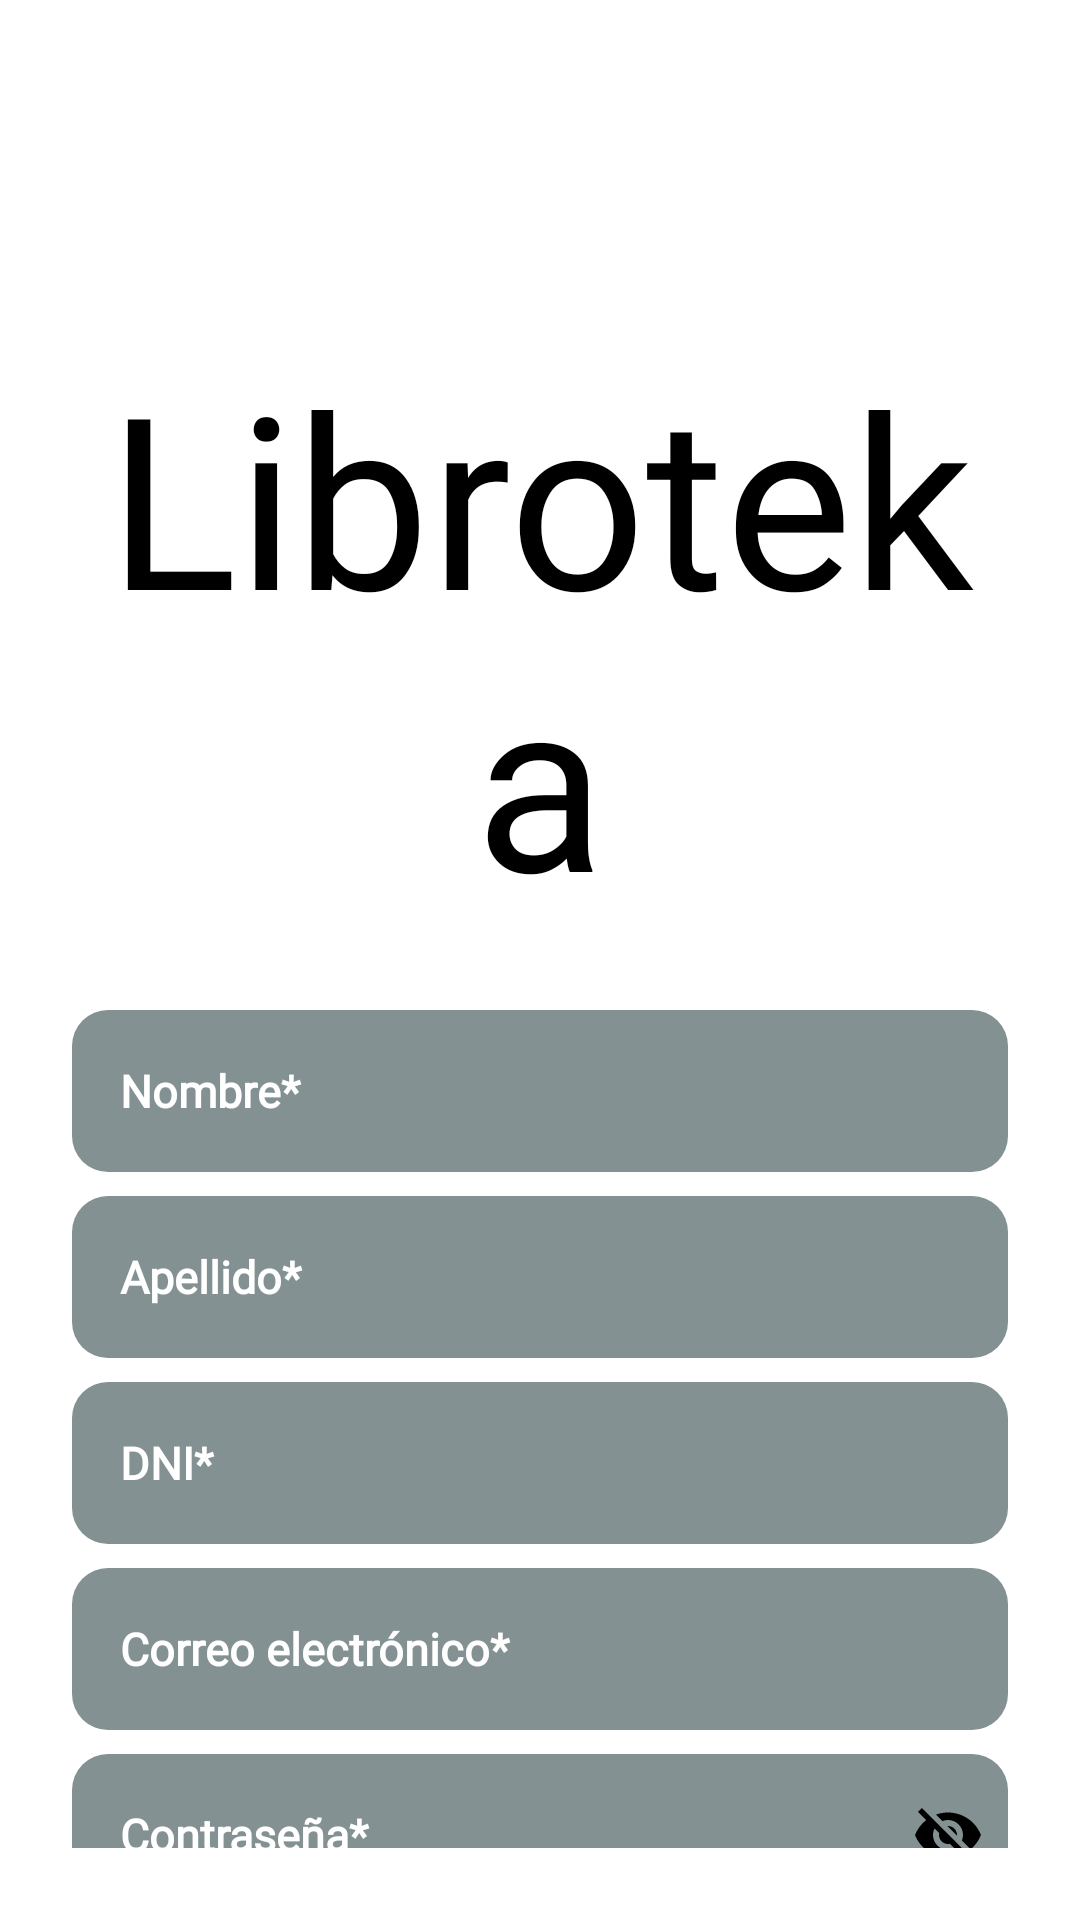

Here is an Android app screen rendered from its layout file. Give the layout XML and the strings, colors and styles it references.
<!-- AndroidManifest.xml: application theme SplashTheme -->
<!-- res/layout/activity_register.xml -->
<?xml version="1.0" encoding="utf-8"?>
<androidx.constraintlayout.widget.ConstraintLayout xmlns:android="http://schemas.android.com/apk/res/android"
    xmlns:app="http://schemas.android.com/apk/res-auto"
    android:id="@+id/main"
    android:layout_width="match_parent"
    android:layout_height="match_parent"
    android:background="@color/white"
    android:padding="24dp">

    
    <TextView
        android:id="@+id/textViewRegistro"
        android:layout_width="0dp"
        android:layout_height="wrap_content"
        android:layout_marginTop="88dp"
        android:fontFamily="@font/lobster"
        android:text="@string/libroteka"
        android:textColor="@color/black"
        android:textSize="80sp"
        android:gravity="center"
        app:layout_constraintTop_toTopOf="parent"
        app:layout_constraintStart_toStartOf="parent"
        app:layout_constraintEnd_toEndOf="parent"/>

    
    <EditText
        android:id="@+id/etNombre"
        android:layout_width="0dp"
        android:layout_height="54dp"
        android:layout_marginTop="24dp"
        android:background="@drawable/formtext"
        android:fontFamily="@font/roboto"
        android:hint="Nombre*"
        android:inputType="textPersonName"
        android:importantForAccessibility="yes"
        android:padding="16dp"
        android:textColor="@color/white"
        android:textColorHint="@color/white"
        android:textSize="15sp"
        android:textStyle="bold"
        app:layout_constraintTop_toBottomOf="@id/textViewRegistro"
        app:layout_constraintStart_toStartOf="parent"
        app:layout_constraintEnd_toEndOf="parent"/>

    
    <EditText
        android:id="@+id/etApellido"
        android:layout_width="0dp"
        android:layout_height="54dp"
        android:layout_marginTop="8dp"
        android:background="@drawable/formtext"
        android:fontFamily="@font/roboto"
        android:hint="Apellido*"
        android:inputType="textPersonName"
        android:importantForAccessibility="yes"
        android:padding="16dp"
        android:textColor="@color/white"
        android:textColorHint="@color/white"
        android:textSize="15sp"
        android:textStyle="bold"
        app:layout_constraintTop_toBottomOf="@id/etNombre"
        app:layout_constraintStart_toStartOf="parent"
        app:layout_constraintEnd_toEndOf="parent"/>

    
    <EditText
        android:id="@+id/etDNI"
        android:layout_width="0dp"
        android:layout_height="54dp"
        android:layout_marginTop="8dp"
        android:background="@drawable/formtext"
        android:fontFamily="@font/roboto"
        android:hint="DNI*"
        android:inputType="number"
        android:importantForAccessibility="yes"
        android:padding="16dp"
        android:textColor="@color/white"
        android:textColorHint="@color/white"
        android:textSize="15sp"
        android:textStyle="bold"
        app:layout_constraintTop_toBottomOf="@id/etApellido"
        app:layout_constraintStart_toStartOf="parent"
        app:layout_constraintEnd_toEndOf="parent"/>

    
    <EditText
        android:id="@+id/etCorreo"
        android:layout_width="0dp"
        android:layout_height="54dp"
        android:layout_marginTop="8dp"
        android:background="@drawable/formtext"
        android:fontFamily="@font/roboto"
        android:hint="Correo electrónico*"
        android:inputType="textEmailAddress"
        android:importantForAccessibility="yes"
        android:padding="16dp"
        android:textColor="@color/white"
        android:textColorHint="@color/white"
        android:textSize="15sp"
        android:textStyle="bold"
        app:layout_constraintTop_toBottomOf="@id/etDNI"
        app:layout_constraintStart_toStartOf="parent"
        app:layout_constraintEnd_toEndOf="parent"/>

    
    <androidx.constraintlayout.widget.ConstraintLayout
        android:id="@+id/contrasenaContainer"
        android:layout_width="0dp"
        android:layout_height="54dp"
        android:layout_marginTop="8dp"
        app:layout_constraintTop_toBottomOf="@id/etCorreo"
        app:layout_constraintStart_toStartOf="parent"
        app:layout_constraintEnd_toEndOf="parent">

        <EditText
            android:id="@+id/etContrasena"
            android:layout_width="0dp"
            android:layout_height="match_parent"
            android:background="@drawable/formtext"
            android:fontFamily="@font/roboto"
            android:hint="Contraseña*"
            android:inputType="textPassword"
            android:importantForAccessibility="yes"
            android:paddingStart="16dp"
            android:paddingEnd="48dp"
            android:textColor="@color/white"
            android:textColorHint="@color/white"
            android:textSize="15sp"
            android:textStyle="bold"
            app:layout_constraintTop_toTopOf="parent"
            app:layout_constraintBottom_toBottomOf="parent"
            app:layout_constraintStart_toStartOf="parent"
            app:layout_constraintEnd_toEndOf="parent"/>

        <ImageButton
            android:id="@+id/btn_toggle_password"
            android:layout_width="40dp"
            android:layout_height="40dp"
            android:background="@android:color/transparent"
            android:src="@drawable/ic_visibility_off"
            android:contentDescription="Mostrar/Ocultar contraseña"
            app:layout_constraintEnd_toEndOf="parent"
            app:layout_constraintTop_toTopOf="parent"
            app:layout_constraintBottom_toBottomOf="parent"/>
    </androidx.constraintlayout.widget.ConstraintLayout>

    
    <androidx.constraintlayout.widget.ConstraintLayout
        android:id="@+id/confirmContrasenaContainer"
        android:layout_width="0dp"
        android:layout_height="54dp"
        android:layout_marginTop="8dp"
        app:layout_constraintTop_toBottomOf="@id/contrasenaContainer"
        app:layout_constraintStart_toStartOf="parent"
        app:layout_constraintEnd_toEndOf="parent">

        <EditText
            android:id="@+id/etConfirmarContrasena"
            android:layout_width="0dp"
            android:layout_height="match_parent"
            android:background="@drawable/formtext"
            android:fontFamily="@font/roboto"
            android:hint="Confirmar contraseña*"
            android:inputType="textPassword"
            android:importantForAccessibility="yes"
            android:paddingStart="16dp"
            android:paddingEnd="48dp"
            android:textColor="@color/white"
            android:textColorHint="@color/white"
            android:textSize="15sp"
            android:textStyle="bold"
            app:layout_constraintTop_toTopOf="parent"
            app:layout_constraintBottom_toBottomOf="parent"
            app:layout_constraintStart_toStartOf="parent"
            app:layout_constraintEnd_toEndOf="parent"/>

        <ImageButton
            android:id="@+id/btn_toggle_confirm_password"
            android:layout_width="40dp"
            android:layout_height="40dp"
            android:background="@android:color/transparent"
            android:src="@drawable/ic_visibility_off"
            android:contentDescription="Mostrar/Ocultar contraseña"
            app:layout_constraintEnd_toEndOf="parent"
            app:layout_constraintTop_toTopOf="parent"
            app:layout_constraintBottom_toBottomOf="parent"/>
    </androidx.constraintlayout.widget.ConstraintLayout>

    
    <Button
        android:id="@+id/btnRegistrar"
        android:layout_width="215dp"
        android:layout_height="48dp"
        android:layout_marginTop="32dp"
        android:background="@drawable/button_rounded"
        android:fontFamily="@font/roboto"
        android:gravity="center"
        android:text="Registrarse"
        android:textColor="@color/marble"
        android:textSize="15sp"
        android:textStyle="bold"
        android:importantForAccessibility="yes"
        app:layout_constraintTop_toBottomOf="@id/confirmContrasenaContainer"
        app:layout_constraintStart_toStartOf="parent"
        app:layout_constraintEnd_toEndOf="parent"/>

    
    <TextView
        android:id="@+id/tvIniciarSesion"
        android:layout_width="wrap_content"
        android:layout_height="wrap_content"
        android:layout_marginTop="24dp"
        android:gravity="center"
        android:text="¿Ya tienes cuenta? Iniciar sesión"
        android:textColor="@color/bark"
        android:textSize="15sp"
        android:textStyle="bold"
        android:importantForAccessibility="yes"
        app:layout_constraintTop_toBottomOf="@id/btnRegistrar"
        app:layout_constraintStart_toStartOf="parent"
        app:layout_constraintEnd_toEndOf="parent"/>

</androidx.constraintlayout.widget.ConstraintLayout>
<!-- resources referenced by this layout -->
<resources>
  <color name="bark">#2A2922</color>
  <color name="black">#FF000000</color>
  <color name="marble">#FEEBDD</color>
  <color name="white">#FFFFFFFF</color>
  <!-- drawable button_rounded (drawable) -->
  <?xml version="1.0" encoding="utf-8"?>
  <shape xmlns:android="http://schemas.android.com/apk/res/android">
      <corners android:radius="70dp"/>
      <solid android:color="@color/greyviolet"/>
  
  </shape>
  <!-- drawable formtext (drawable) -->
  <?xml version="1.0" encoding="utf-8"?>
      <shape xmlns:android="http://schemas.android.com/apk/res/android"
          android:shape="rectangle">
          <solid android:color="@color/grey"/> 
          <corners android:radius="12dp"/> 
      </shape>
  <!-- drawable ic_visibility_off (drawable) -->
  <vector xmlns:android="http://schemas.android.com/apk/res/android" android:height="24dp" android:tint="#000000" android:viewportHeight="24" android:viewportWidth="24" android:width="24dp">
        
      <path android:fillColor="@android:color/black" android:pathData="M12,7c2.76,0 5,2.24 5,5 0,0.65 -0.13,1.26 -0.36,1.83l2.92,2.92c1.51,-1.26 2.7,-2.89 3.43,-4.75 -1.73,-4.39 -6,-7.5 -11,-7.5 -1.4,0 -2.74,0.25 -3.98,0.7l2.16,2.16C10.74,7.13 11.35,7 12,7zM2,4.27l2.28,2.28 0.46,0.46C3.08,8.3 1.78,10.02 1,12c1.73,4.39 6,7.5 11,7.5 1.55,0 3.03,-0.3 4.38,-0.84l0.42,0.42L19.73,22 21,20.73 3.27,3 2,4.27zM7.53,9.8l1.55,1.55c-0.05,0.21 -0.08,0.43 -0.08,0.65 0,1.66 1.34,3 3,3 0.22,0 0.44,-0.03 0.65,-0.08l1.55,1.55c-0.67,0.33 -1.41,0.53 -2.2,0.53 -2.76,0 -5,-2.24 -5,-5 0,-0.79 0.2,-1.53 0.53,-2.2zM11.84,9.02l3.15,3.15 0.02,-0.16c0,-1.66 -1.34,-3 -3,-3l-0.17,0.01z"/>
      
  </vector>
  <string name="libroteka">Libroteka</string>
  <style name="SplashTheme" parent="Theme.AppCompat.NoActionBar">
          <item name="android:windowBackground">@drawable/libromain3</item>
      </style>
  <color name="greyviolet">#625D73</color>
  <color name="grey">#839192</color>
</resources>
